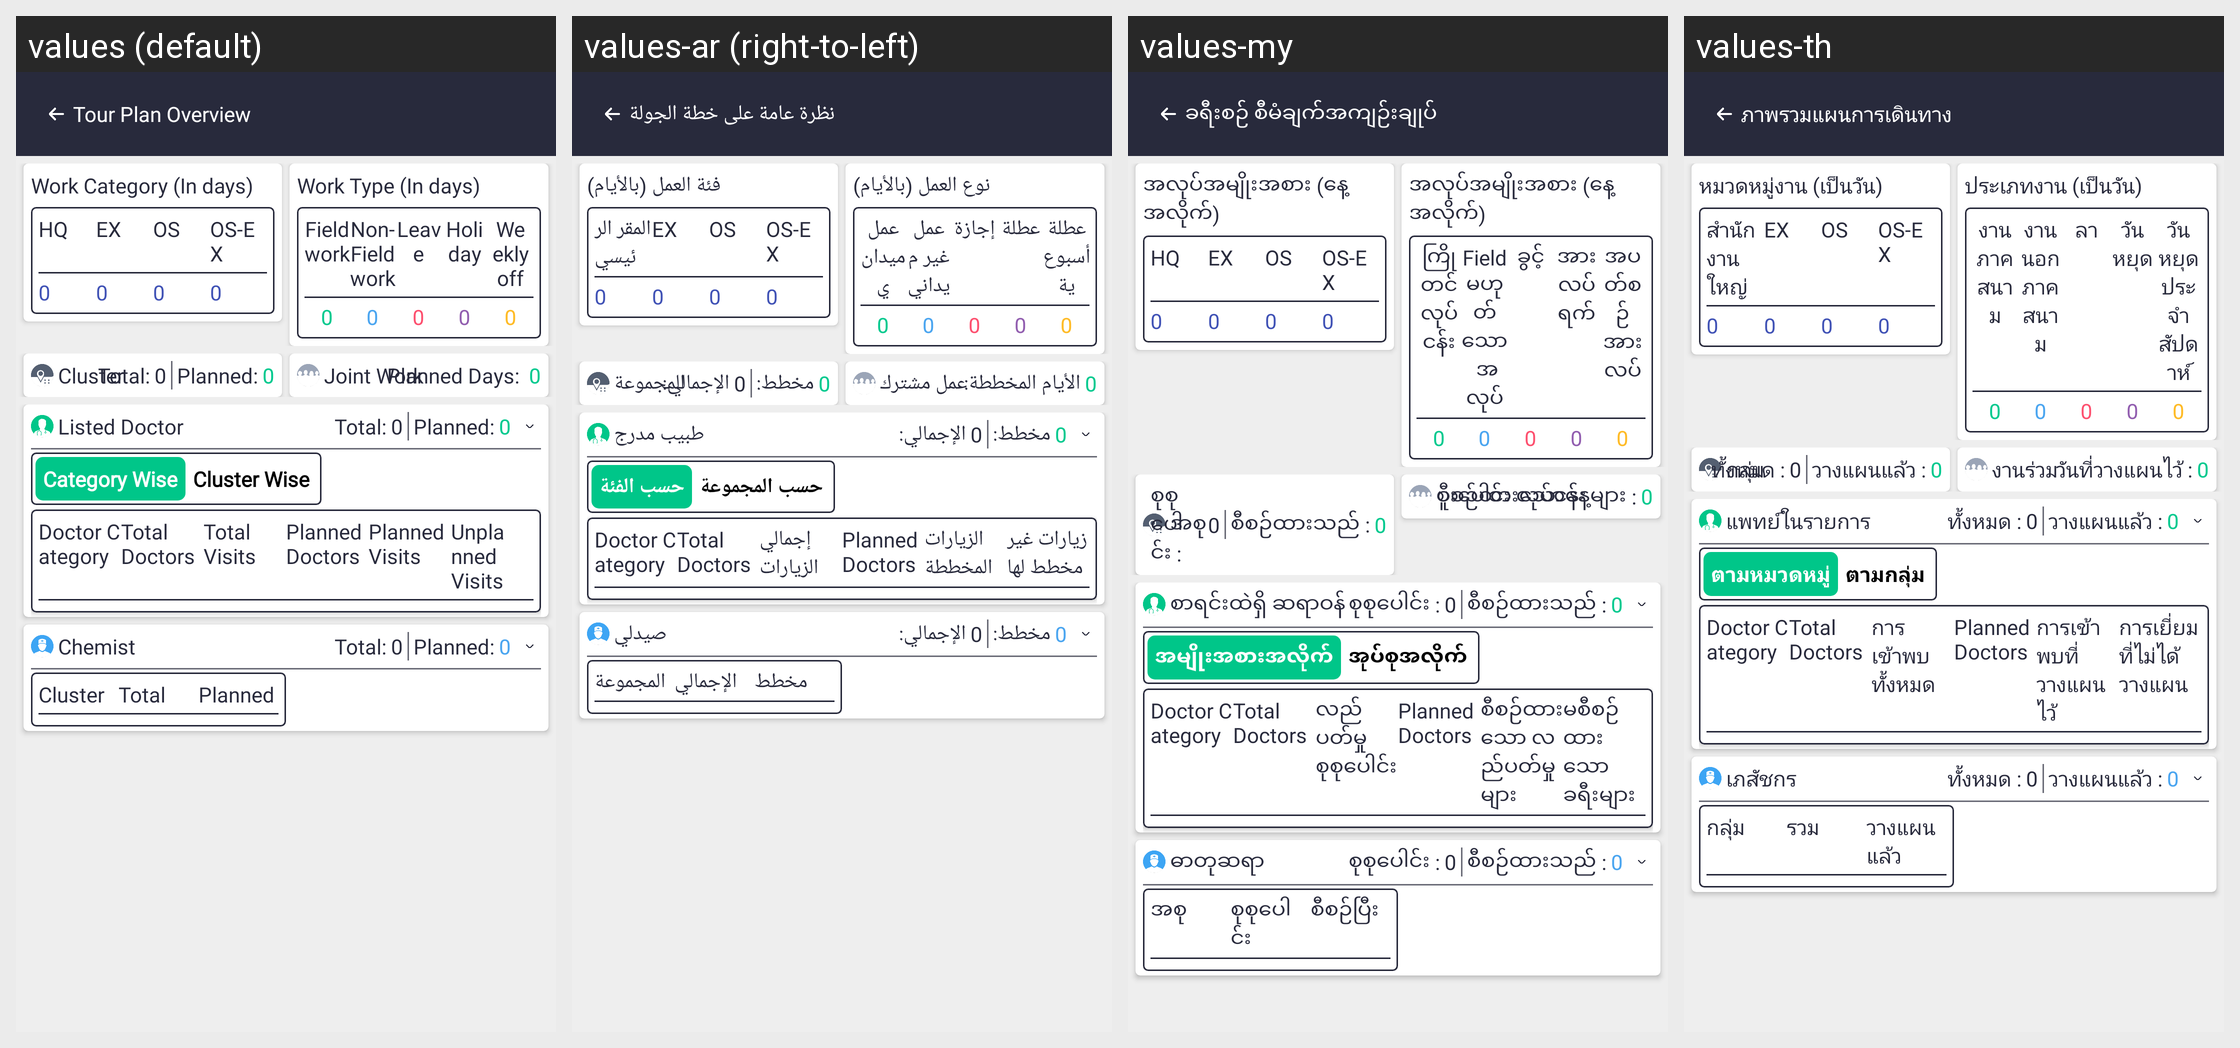

Here is an Android app screen in its default locale and in the app's own translations. Write out the translated-string differences for the strings that appear on this screen.
Android screen res/layout/activity_tour_plan_overview.xml rendered under 4 locales, left to right: values (default), values-ar (right-to-left), values-my, values-th. Device: Nexus 5 (rendered at 1080×1920; each locale shown at half size, 540×960, under a caption strip naming it); theme Theme.SANCLM.
Other locales in the repository, not shown: values-es, values-fr, values-pt, values-ru, values-vi, values-zh.
Strings drawn on this screen, with the default value and each locale's value (text and hints the layout hard-codes, and strings that could not be matched under every locale, appear in the picture but are not listed):

tour_plan_overview
  values: Tour Plan Overview
  values-ar: نظرة عامة على خطة الجولة
  values-my: ခရီးစဉ် စီမံချက်အကျဉ်းချုပ်
  values-th: ภาพรวมแผนการเดินทาง

work_category_in_days
  values: Work Category (In days)
  values-ar: فئة العمل (بالأيام)
  values-my: အလုပ်အမျိုးအစား (နေ့အလိုက်)
  values-th: หมวดหมู่งาน (เป็นวัน)

hq
  values: HQ
  values-ar: المقر الرئيسي
  values-my: HQ
  values-th: สำนักงานใหญ่

ex
  values: EX
  values-ar: EX  [not translated; the default value is used]
  values-my: EX  [not translated; the default value is used]
  values-th: EX  [not translated; the default value is used]

os
  values: OS
  values-ar: OS  [not translated; the default value is used]
  values-my: OS  [not translated; the default value is used]
  values-th: OS  [not translated; the default value is used]

os_ex
  values: OS-EX
  values-ar: OS-EX  [not translated; the default value is used]
  values-my: OS-EX  [not translated; the default value is used]
  values-th: OS-EX  [not translated; the default value is used]

work_type_in_days
  values: Work Type (In days)
  values-ar: نوع العمل (بالأيام)
  values-my: အလုပ်အမျိုးအစား (နေ့အလိုက်)
  values-th: ประเภทงาน (เป็นวัน)

field_work
  values: Field work
  values-ar: عمل ميداني
  values-my: ကြိုတင်လုပ်ငန်း
  values-th: งานภาคสนาม

non_field_work
  values: Non-Field work
  values-ar: عمل غير ميداني
  values-my: Field မဟုတ်သော အလုပ်
  values-th: งานนอกภาคสนาม

leave
  values: Leave
  values-ar: إجازة
  values-my: ခွင့်
  values-th: ลา

holiday
  values: Holiday
  values-ar: عطلة
  values-my: အားလပ်ရက်
  values-th: วันหยุด

weekly_off
  values: Weekly off
  values-ar: عطلة أسبوعية
  values-my: အပတ်စဉ် အားလပ်
  values-th: วันหยุดประจำสัปดาห์

cluster
  values: Cluster
  values-ar: المجموعة
  values-my: အစု
  values-th: กลุ่ม

total_
  values: Total:
  values-ar: الإجمالي:
  values-my: စုစုပေါင်း :
  values-th: ทั้งหมด :

planned_
  values: Planned:
  values-ar: مخطط:
  values-my: စီစဉ်ထားသည် :
  values-th: วางแผนแล้ว :

joint_work
  values: Joint Work
  values-ar: عمل مشترك
  values-my: ပူးပေါင်း လုပ်ငန်း
  values-th: งานร่วม

planned_days
  values: Planned Days: 
  values-ar: الأيام المخططة:
  values-my: စီစဉ်ထားသောနေ့များ :
  values-th: วันที่วางแผนไว้ :

listed_doctor
  values: Listed Doctor
  values-ar: طبيب مدرج
  values-my: စာရင်းထဲရှိ ဆရာဝန်
  values-th: แพทย์ในรายการ

category_wise
  values: Category Wise
  values-ar: حسب الفئة
  values-my: အမျိုးအစားအလိုက်
  values-th: ตามหมวดหมู่

cluster_wise
  values: Cluster Wise
  values-ar: حسب المجموعة
  values-my: အုပ်စုအလိုက်
  values-th: ตามกลุ่ม

total_visits
  values: Total Visits
  values-ar: إجمالي الزيارات
  values-my: လည်ပတ်မှု စုစုပေါင်း
  values-th: การเข้าพบทั้งหมด

planned_visits
  values: Planned Visits
  values-ar: الزيارات المخططة
  values-my: စီစဉ်ထားသော လည်ပတ်မှုများ
  values-th: การเข้าพบที่วางแผนไว้

unplanned_visits
  values: Unplanned Visits
  values-ar: زيارات غير مخطط لها
  values-my: မစီစဉ်ထားသော ခရီးများ
  values-th: การเยี่ยมที่ไม่ได้วางแผน

total
  values: Total
  values-ar: الإجمالي
  values-my: စုစုပေါင်း
  values-th: รวม

planned
  values: Planned
  values-ar: مخطط
  values-my: စီစဉ်ပြီး
  values-th: วางแผนแล้ว

txt_chemist
  values: Chemist
  values-ar: صيدلي
  values-my: ဓာတုဆရာ
  values-th: เภสัชกร
